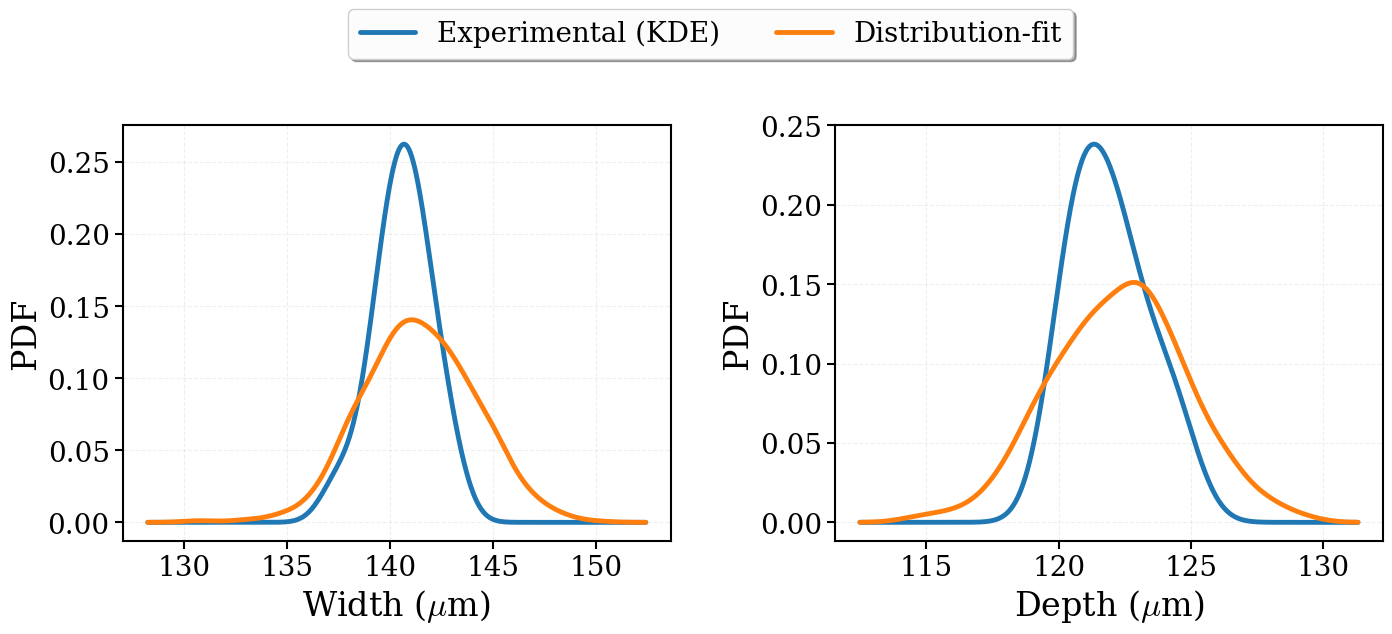
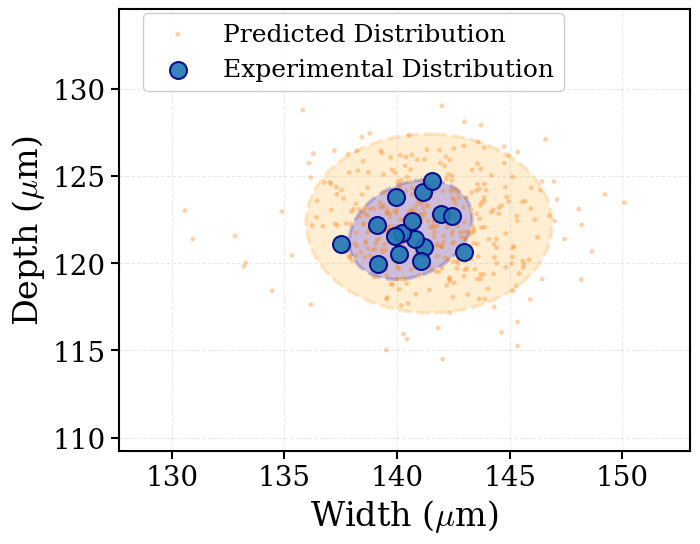

These charts were generated, in order, by the following Python code:
# ============================================================
# Publication-quality KDE + 2D scatter distribution plots
# Fixes:
#  1) Legends never overlap (placed above axes + reserved margin)
#  2) Smoother KDE (use Scott bw by default + optional SavGol smoothing)
#  3) Full boxed axes (all 4 spines visible + top/right ticks)
# ============================================================

import os
import numpy as np
import matplotlib as mpl
import matplotlib.pyplot as plt
from scipy.stats import gaussian_kde
from scipy.signal import savgol_filter
from matplotlib.patches import Ellipse


# ---------------- Professional publication settings ----------------
mpl.rcParams.update({
    "font.family": "serif",
    "font.serif": ["Times New Roman", "DejaVu Serif"],
    "mathtext.fontset": "cm",
    "font.size": 20,
    "axes.labelsize": 24,
    "axes.titlesize": 26,
    "xtick.labelsize": 20,
    "ytick.labelsize": 20,
    "legend.fontsize": 20,
    "lines.linewidth": 2.5,
    "axes.linewidth": 1.5,
    "xtick.major.width": 1.5,
    "ytick.major.width": 1.5,
    "xtick.major.size": 6,
    "ytick.major.size": 6,
    "grid.linewidth": 0.8,
    "grid.alpha": 0.3,
})


def _boxed_axes(ax):
    """Show a full box around plot + top/right ticks."""
    for s in ax.spines.values():
        s.set_visible(True)
        s.set_linewidth(mpl.rcParams["axes.linewidth"])
    ax.tick_params(top=False, right=False, direction="out")


def _odd_leq(n: int) -> int:
    """Largest odd integer <= n."""
    return n if (n % 2 == 1) else n - 1


def _maybe_smooth(y, smooth=True, window=51, poly=3):
    """
    Optional Savitzky–Golay smoothing to remove KDE wiggles
    without changing trends too much.
    """
    y = np.asarray(y, float)
    if (not smooth) or (len(y) < 7):
        return y

    window = min(window, _odd_leq(len(y)))
    if window < 7:
        return y

    ys = savgol_filter(y, window_length=window, polyorder=min(poly, window - 1), mode="interp")
    return np.clip(ys, 0.0, None)


def _kde_curve(data, grid, bw_mult=1.0):
    """
    KDE evaluated on 'grid'.

    bw_mult is a multiplier on Scott's factor:
      - bw_mult = 1.0  -> Scott (smooth)
      - bw_mult > 1.0  -> smoother
      - bw_mult < 1.0  -> sharper (can get wiggly)
    """
    data = np.asarray(data, float)
    if len(data) < 3:
        return np.zeros_like(grid)

    kde_scott = gaussian_kde(data, bw_method="scott")
    scott_factor = kde_scott.factor  # scalar
    kde = gaussian_kde(data, bw_method=scott_factor * float(bw_mult))
    return kde(grid)


def _confidence_ellipse(
    x, y, ax,
    n_std=2.0,
    facecolor="orange",
    alpha=0.15,
    edgecolor="darkorange",
    linewidth=2.5,
):
    """Add an n-std confidence ellipse based on covariance."""
    x = np.asarray(x, float)
    y = np.asarray(y, float)
    if len(x) < 3 or len(y) < 3:
        return

    cov = np.cov(x, y)
    mean_x = np.mean(x)
    mean_y = np.mean(y)

    # Eigen-decomposition
    eigenvalues, eigenvectors = np.linalg.eigh(cov)
    order = eigenvalues.argsort()[::-1]
    eigenvalues = eigenvalues[order]
    eigenvectors = eigenvectors[:, order]

    angle = np.degrees(np.arctan2(*eigenvectors[:, 0][::-1]))
    width, height = 2 * n_std * np.sqrt(eigenvalues)

    ellipse = Ellipse(
        xy=(mean_x, mean_y),
        width=width,
        height=height,
        angle=angle,
        facecolor=facecolor,
        edgecolor=edgecolor,
        alpha=alpha,
        linewidth=linewidth,
        linestyle="--",
        zorder=1,
    )
    ax.add_patch(ellipse)


def _save_png_and_pdf(fig, save_path: str, dpi_png: int = 300):
    """Save both PNG (high-res) and PDF (vector)."""
    root, ext = os.path.splitext(save_path)
    base = root if ext.lower() in {".png", ".pdf"} else save_path

    out_dir = os.path.dirname(base)
    if out_dir:
        os.makedirs(out_dir, exist_ok=True)

    fig.savefig(base + ".png", dpi=dpi_png, bbox_inches="tight")
    fig.savefig(base + ".pdf", bbox_inches="tight")


def plot_distribution_kde(
    exp_w, exp_d,
    sim_w, sim_d,
    raw_w, raw_d,     # kept for API compatibility (unused)
    cal_w, cal_d,     # kept for API compatibility (unused)
    save_path: str,
    *,
    sim_label: str = "Distribution-fit",
    info_text: str | None = None,
    bw_mult: float = 1.0,
    smooth_kde: bool = True,
    smooth_window: int = 61,
    smooth_poly: int = 3,
    grid_points: int = 1200,
):
    """
    Two-panel KDE plot for Width and Depth.

    Fixes:
      - Legend placed ABOVE the plots (no overlap)
      - Reserve top margin explicitly (subplots_adjust(top=...))
      - Smoother KDE via bw_mult + optional SavGol smoothing
      - Boxed axes (all 4 spines visible)
    """
    exp_w = np.asarray(exp_w, float)
    exp_d = np.asarray(exp_d, float)
    sim_w = np.asarray(sim_w, float)
    sim_d = np.asarray(sim_d, float)

    w_all = np.concatenate([exp_w, sim_w])
    d_all = np.concatenate([exp_d, sim_d])

    w_pad = (w_all.max() - w_all.min()) * 0.12
    d_pad = (d_all.max() - d_all.min()) * 0.12

    gw = np.linspace(w_all.min() - w_pad, w_all.max() + w_pad, grid_points)
    gd = np.linspace(d_all.min() - d_pad, d_all.max() + d_pad, grid_points)

    ew = _maybe_smooth(_kde_curve(exp_w, gw, bw_mult=bw_mult),
                       smooth=smooth_kde, window=smooth_window, poly=smooth_poly)
    sw = _maybe_smooth(_kde_curve(sim_w, gw, bw_mult=bw_mult),
                       smooth=smooth_kde, window=smooth_window, poly=smooth_poly)
    ed = _maybe_smooth(_kde_curve(exp_d, gd, bw_mult=bw_mult),
                       smooth=smooth_kde, window=smooth_window, poly=smooth_poly)
    sd = _maybe_smooth(_kde_curve(sim_d, gd, bw_mult=bw_mult),
                       smooth=smooth_kde, window=smooth_window, poly=smooth_poly)

    fig, axes = plt.subplots(1, 2, figsize=(14, 6.5))

    # Width
    ax = axes[0]
    ax.plot(gw, ew, linewidth=3.5, label="Experimental (KDE)",
            color="#1f77b4", zorder=3, solid_capstyle="round")
    ax.plot(gw, sw, linewidth=3.5, label=sim_label,
            color="#ff7f0e", zorder=3, solid_capstyle="round")
    ax.set_xlabel(r"Width ($\mu$m)")
    ax.set_ylabel("PDF")
    ax.grid(True, alpha=0.2, linestyle="--", linewidth=0.8)
    _boxed_axes(ax)

    # Depth
    ax = axes[1]
    ax.plot(gd, ed, linewidth=3.5, label="Experimental (KDE)",
            color="#1f77b4", zorder=3, solid_capstyle="round")
    ax.plot(gd, sd, linewidth=3.5, label=sim_label,
            color="#ff7f0e", zorder=3, solid_capstyle="round")
    ax.set_xlabel(r"Depth ($\mu$m)")
    ax.set_ylabel("PDF")
    ax.grid(True, alpha=0.2, linestyle="--", linewidth=0.8)
    _boxed_axes(ax)

    # Shared legend ABOVE both plots (no overlap)
    handles, labels = axes[0].get_legend_handles_labels()
    fig.legend(
        handles, labels,
        loc="upper center",
        bbox_to_anchor=(0.5, 0.98),
        ncol=2,
        frameon=True,
        fancybox=True,
        shadow=True,
        framealpha=0.98,
        fontsize=20,
    )

    if info_text:
        fig.text(
            0.98, 0.02, info_text,
            ha="right", va="bottom",
            bbox=dict(boxstyle="round,pad=0.5", facecolor="white",
                      edgecolor="gray", alpha=0.95),
            fontsize=14,
        )

    # Reserve top space for legend explicitly
    fig.subplots_adjust(left=0.08, right=0.98, bottom=0.14, top=0.78, wspace=0.30)

    _save_png_and_pdf(fig, save_path, dpi_png=300)
    plt.close(fig)


def plot_scatter_wd(
    exp_w, exp_d,
    sim_w, sim_d,
    raw_w, raw_d,    # kept for API compatibility (unused)
    cal_w, cal_d,    # kept for API compatibility (unused)
    save_path: str,
    *,
    sim_label: str = "Predicted Distribution",
    info_text: str | None = None,
):
    """
    2D scatter plot with confidence ellipses.

    Fixes:
      - Legend moved ABOVE the plot (no overlap)
      - Boxed axes
      - True square aspect (equal scaling)
    """
    exp_w = np.asarray(exp_w, float)
    exp_d = np.asarray(exp_d, float)
    sim_w = np.asarray(sim_w, float)
    sim_d = np.asarray(sim_d, float)

    w_all = np.concatenate([exp_w, sim_w])
    d_all = np.concatenate([exp_d, sim_d])

    w_min, w_max = w_all.min(), w_all.max()
    d_min, d_max = d_all.min(), d_all.max()
    w_range = w_max - w_min
    d_range = d_max - d_min

    max_range = max(w_range, d_range)
    w_center = (w_min + w_max) / 2
    d_center = (d_min + d_max) / 2

    padding = 0.15
    w_lim = [w_center - max_range * (0.5 + padding),
             w_center + max_range * (0.5 + padding)]
    d_lim = [d_center - max_range * (0.5 + padding),
             d_center + max_range * (0.5 + padding)]

    # fig, ax = plt.subplots(1, 1, figsize=(14, 6.5))
    fig, ax = plt.subplots(figsize=(6.8, 6.5))

    # Thin sim cloud to ≤400 points for visual clarity (ellipses use full arrays)
    rng_thin = np.random.default_rng(42)
    max_sim_pts = 400
    if len(sim_w) > max_sim_pts:
        idx = rng_thin.choice(len(sim_w), size=max_sim_pts, replace=False)
        sim_w_plot = sim_w[idx]
        sim_d_plot = sim_d[idx]
    else:
        sim_w_plot = sim_w
        sim_d_plot = sim_d

    # Ellipses — drawn on FULL arrays for correct covariance, sim behind exp
    _confidence_ellipse(sim_w, sim_d, ax, n_std=2.0,
                        facecolor="orange", alpha=0.18,
                        edgecolor="darkorange", linewidth=2.5)
    _confidence_ellipse(exp_w, exp_d, ax, n_std=2.0,
                        facecolor="blue", alpha=0.20,
                        edgecolor="darkblue", linewidth=2.5)

    # Points — sim thinned for clarity, exp full
    ax.scatter(sim_w_plot, sim_d_plot, s=12, alpha=0.35,
               label=sim_label,
               color="#ff7f0e", edgecolors="none",
               zorder=3)
    ax.scatter(exp_w, exp_d, s=150, alpha=0.90,
               label="Experimental Distribution",
               color="#1f77b4", edgecolors="darkblue",
               linewidths=1.5, zorder=5)

    ax.set_xlabel(r"Width ($\mu$m)")
    ax.set_ylabel(r"Depth ($\mu$m)")

    ax.set_xlim(w_lim)
    ax.set_ylim(d_lim)
    #ax.set_aspect("equal", adjustable="box")

    ax.grid(True, alpha=0.25, linestyle="--", linewidth=0.8)
    _boxed_axes(ax)

    if info_text:
        ax.text(
            0.02, 0.98, info_text,
            transform=ax.transAxes, ha="left", va="top",
            bbox=dict(boxstyle="round,pad=0.5", facecolor="white",
                      edgecolor="gray", alpha=0.95),
            fontsize=14,
        )

    # Legend ABOVE (no overlap with points)
    ax.legend(
        loc="upper left",
        bbox_to_anchor=(0.02, 1.02),
        ncol=1,
        frameon=True,
        fancybox=True,
        shadow=False,
        framealpha=0.95,
        fontsize=18,
    )

    # Reserve top space for legend explicitly
    fig.subplots_adjust(left=0.14, right=0.98, bottom=0.12, top=0.80)

    _save_png_and_pdf(fig, save_path, dpi_png=300)
    plt.close(fig)


# ---------------- Example usage (optional) ----------------
if __name__ == "__main__":
    # Replace these with your arrays
    # exp_w, exp_d = ...
    # sim_w, sim_d = ...

    # Dummy example:
    rng = np.random.default_rng(0)
    exp_w = 141 + 1.5 * rng.standard_normal(16)
    exp_d = 122 + 2.0 * rng.standard_normal(16)
    sim_w = 141.5 + 2.8 * rng.standard_normal(900)
    sim_d = 122.3 + 2.5 * rng.standard_normal(900)

    raw_w = raw_d = cal_w = cal_d = np.array([])

    # KDE plot: try bw_mult=1.0 (Scott), or 1.15 for extra smooth
    plot_distribution_kde(
        exp_w, exp_d, sim_w, sim_d, raw_w, raw_d, cal_w, cal_d,
        save_path="dist_fixed",
        bw_mult=1.10,            # smoother than your old 0.6
        smooth_kde=True,
        smooth_window=61,
        smooth_poly=3,
        sim_label="Distribution-fit",
    )

    # Scatter plot
    plot_scatter_wd(
        exp_w, exp_d, sim_w, sim_d, raw_w, raw_d, cal_w, cal_d,
        save_path="scatter_fixed",
        sim_label="Predicted Distribution",
    )
